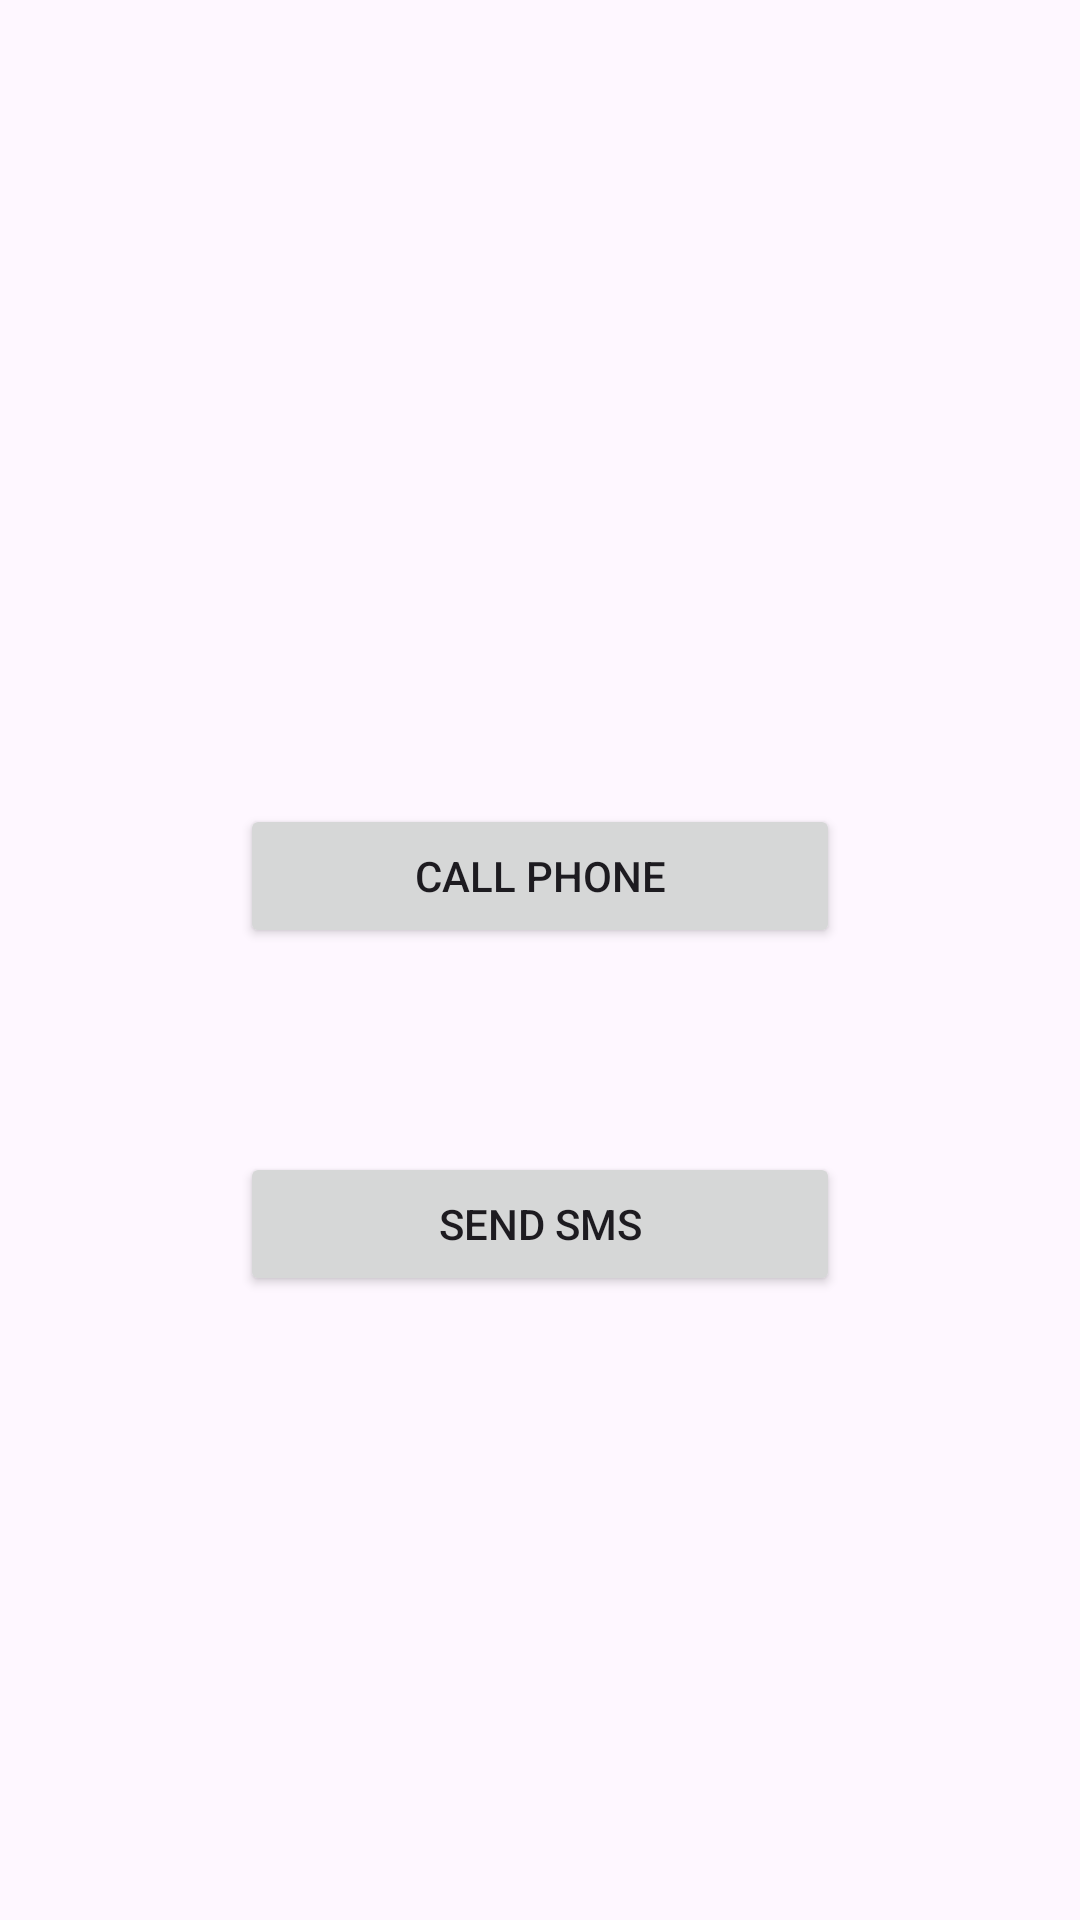

Android layout source for this screen:
<!-- AndroidManifest.xml: application theme Theme.Intent_AppCallMess -->
<!-- res/layout/activity_main.xml -->
<?xml version="1.0" encoding="utf-8"?>
<androidx.constraintlayout.widget.ConstraintLayout xmlns:android="http://schemas.android.com/apk/res/android"
    xmlns:app="http://schemas.android.com/apk/res-auto"
    xmlns:tools="http://schemas.android.com/tools"
    android:id="@+id/main"
    android:layout_width="match_parent"
    android:layout_height="match_parent"
    tools:context=".MainActivity">

    <Button
        android:id="@+id/btnsendsms"
        android:layout_width="200dp"
        android:layout_height="wrap_content"
        android:layout_marginTop="68dp"
        android:text="Send SMS"
        app:layout_constraintEnd_toEndOf="parent"
        app:layout_constraintStart_toStartOf="parent"
        app:layout_constraintTop_toBottomOf="@+id/btncallphone" />

    <Button
        android:id="@+id/btncallphone"
        android:layout_width="200dp"
        android:layout_height="wrap_content"
        android:layout_marginTop="268dp"
        android:text="Call phone"
        app:layout_constraintEnd_toEndOf="parent"
        app:layout_constraintStart_toStartOf="parent"
        app:layout_constraintTop_toTopOf="parent" />
</androidx.constraintlayout.widget.ConstraintLayout>
<!-- resources referenced by this layout -->
<resources>
  <style name="Theme.Intent_AppCallMess" parent="Base.Theme.Intent_AppCallMess" />
  <style name="Base.Theme.Intent_AppCallMess" parent="Theme.Material3.DayNight.NoActionBar">
          
          
      </style>
</resources>
